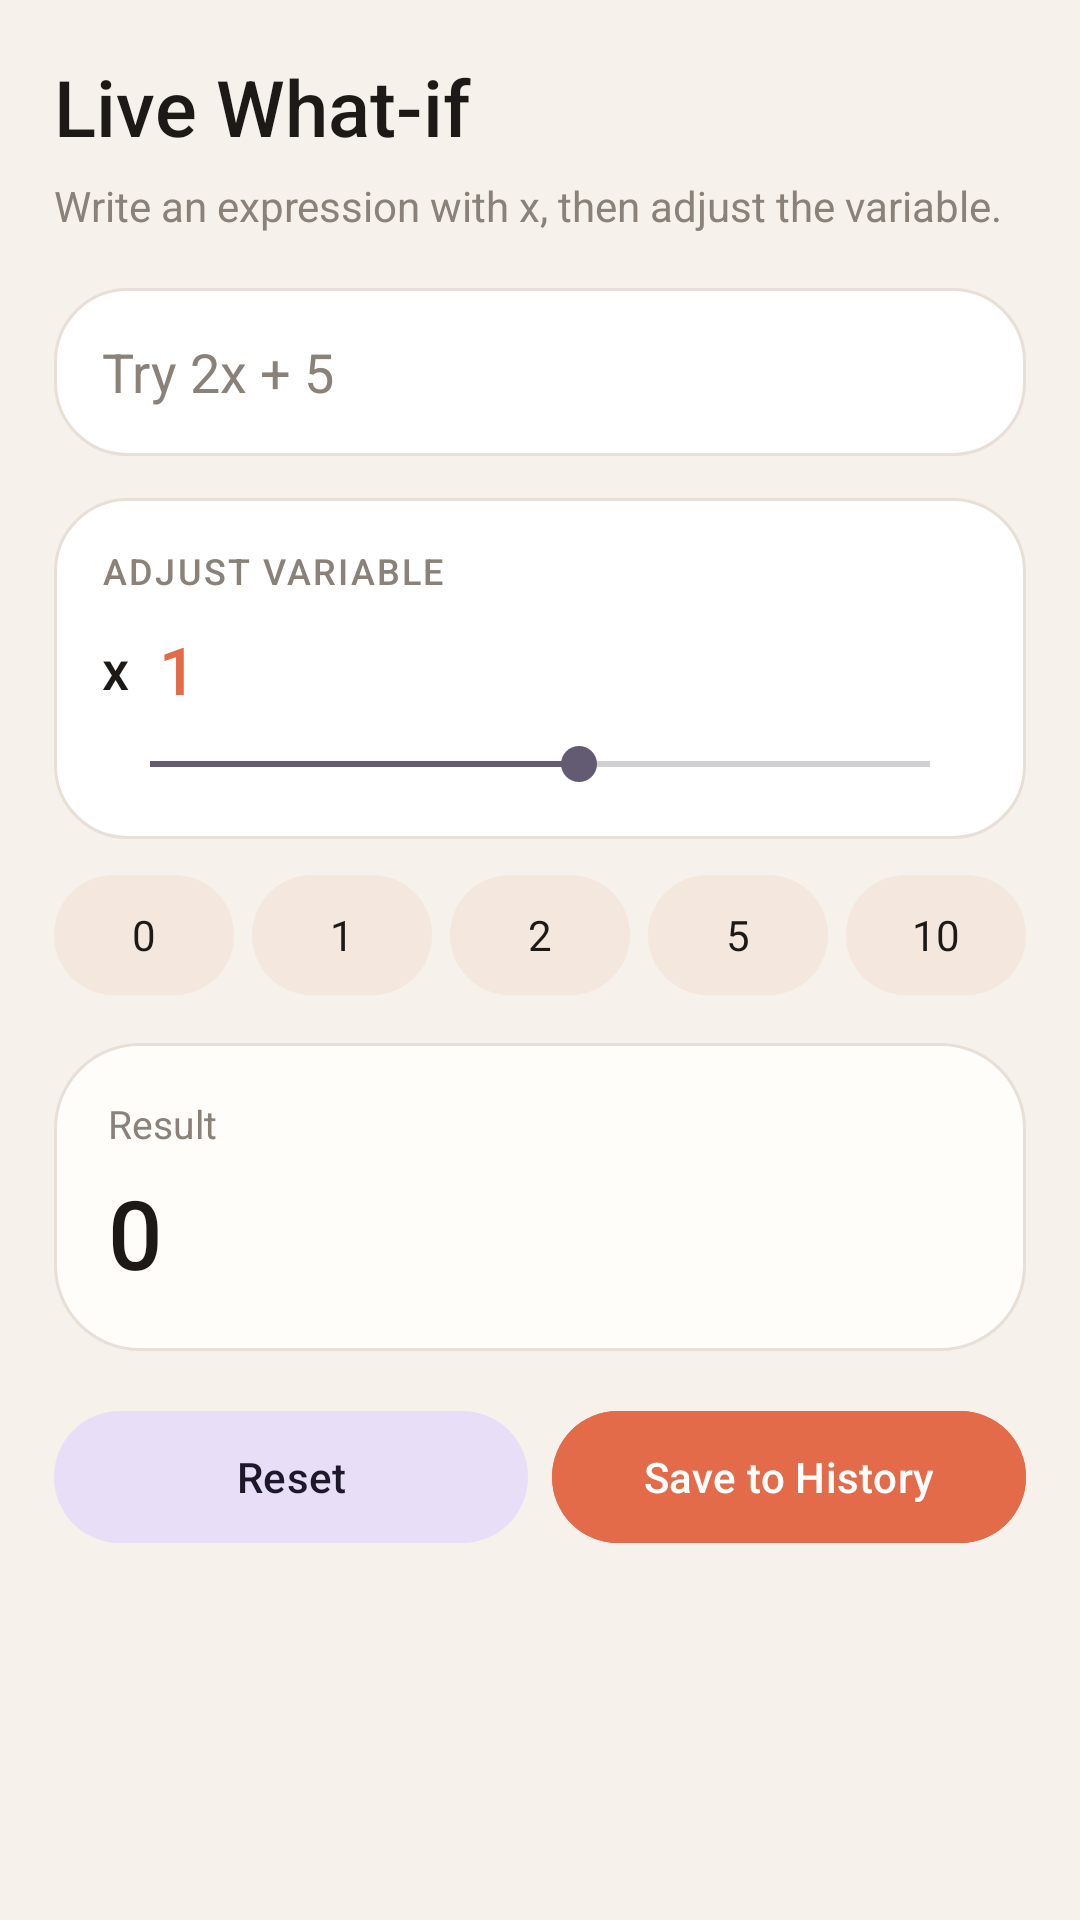

Reconstruct the res/layout file that produces this screen, plus the resources it refers to.
<!-- AndroidManifest.xml: application theme Theme.SciCalc -->
<!-- res/layout/fragment_whatif.xml -->
<?xml version="1.0" encoding="utf-8"?>
<ScrollView xmlns:android="http://schemas.android.com/apk/res/android"
    android:layout_width="match_parent"
    android:layout_height="match_parent"
    android:background="@color/bg_app"
    android:fillViewport="true">

    <LinearLayout
        android:layout_width="match_parent"
        android:layout_height="wrap_content"
        android:orientation="vertical"
        android:padding="18dp">

        <TextView
            android:layout_width="wrap_content"
            android:layout_height="wrap_content"
            android:fontFamily="sans-serif-medium"
            android:text="@string/whatif_title"
            android:textColor="@color/text_primary"
            android:textSize="26sp" />

        <TextView
            android:layout_width="match_parent"
            android:layout_height="wrap_content"
            android:layout_marginTop="6dp"
            android:text="@string/whatif_sub"
            android:textColor="@color/text_secondary"
            android:textSize="14sp" />

        <EditText
            android:id="@+id/etExpr"
            android:layout_width="match_parent"
            android:layout_height="56dp"
            android:layout_marginTop="18dp"
            android:background="@drawable/bg_card"
            android:hint="@string/expression_hint"
            android:importantForAutofill="no"
            android:inputType="text"
            android:paddingStart="16dp"
            android:paddingEnd="16dp"
            android:textColor="@color/text_primary"
            android:textColorHint="@color/text_secondary"
            android:textSize="18sp" />

        <LinearLayout
            android:layout_width="match_parent"
            android:layout_height="wrap_content"
            android:layout_marginTop="14dp"
            android:background="@drawable/bg_card"
            android:orientation="vertical"
            android:padding="16dp">

            <TextView
                android:layout_width="wrap_content"
                android:layout_height="wrap_content"
                android:fontFamily="sans-serif-medium"
                android:letterSpacing="0.06"
                android:text="@string/adjust_variable"
                android:textColor="@color/text_secondary"
                android:textSize="12sp" />

            <LinearLayout
                android:layout_width="match_parent"
                android:layout_height="wrap_content"
                android:layout_marginTop="10dp"
                android:gravity="center_vertical"
                android:orientation="horizontal">

                <TextView
                    android:layout_width="wrap_content"
                    android:layout_height="wrap_content"
                    android:fontFamily="sans-serif-medium"
                    android:text="@string/original_x"
                    android:textColor="@color/text_primary"
                    android:textSize="18sp" />

                <TextView
                    android:id="@+id/tvXValue"
                    android:layout_width="0dp"
                    android:layout_height="wrap_content"
                    android:layout_marginStart="10dp"
                    android:layout_weight="1"
                    android:fontFamily="sans-serif-medium"
                    android:text="1"
                    android:textColor="@color/accent"
                    android:textSize="22sp" />
            </LinearLayout>

            <SeekBar
                android:id="@+id/seekX"
                android:layout_width="match_parent"
                android:layout_height="wrap_content"
                android:layout_marginTop="8dp"
                android:max="200"
                android:progress="110" />
        </LinearLayout>

        <LinearLayout
            android:id="@+id/presetRow"
            android:layout_width="match_parent"
            android:layout_height="wrap_content"
            android:layout_marginTop="12dp"
            android:orientation="horizontal">

            <TextView android:id="@+id/preset0" android:layout_width="0dp" android:layout_height="40dp" android:layout_marginEnd="6dp" android:layout_weight="1" android:background="@drawable/bg_chip" android:gravity="center" android:text="0" android:textColor="@color/text_primary" />
            <TextView android:id="@+id/preset1" android:layout_width="0dp" android:layout_height="40dp" android:layout_marginEnd="6dp" android:layout_weight="1" android:background="@drawable/bg_chip" android:gravity="center" android:text="1" android:textColor="@color/text_primary" />
            <TextView android:id="@+id/preset2" android:layout_width="0dp" android:layout_height="40dp" android:layout_marginEnd="6dp" android:layout_weight="1" android:background="@drawable/bg_chip" android:gravity="center" android:text="2" android:textColor="@color/text_primary" />
            <TextView android:id="@+id/preset5" android:layout_width="0dp" android:layout_height="40dp" android:layout_marginEnd="6dp" android:layout_weight="1" android:background="@drawable/bg_chip" android:gravity="center" android:text="5" android:textColor="@color/text_primary" />
            <TextView android:id="@+id/preset10" android:layout_width="0dp" android:layout_height="40dp" android:layout_weight="1" android:background="@drawable/bg_chip" android:gravity="center" android:text="10" android:textColor="@color/text_primary" />
        </LinearLayout>

        <LinearLayout
            android:layout_width="match_parent"
            android:layout_height="wrap_content"
            android:layout_marginTop="16dp"
            android:background="@drawable/bg_display"
            android:orientation="vertical"
            android:padding="18dp">

            <TextView
                android:layout_width="wrap_content"
                android:layout_height="wrap_content"
                android:text="@string/result"
                android:textColor="@color/text_secondary"
                android:textSize="13sp" />

            <TextView
                android:id="@+id/tvWhatResult"
                android:layout_width="match_parent"
                android:layout_height="wrap_content"
                android:layout_marginTop="6dp"
                android:fontFamily="sans-serif-medium"
                android:text="0"
                android:textColor="@color/text_primary"
                android:textSize="32sp" />
        </LinearLayout>

        <LinearLayout
            android:layout_width="match_parent"
            android:layout_height="wrap_content"
            android:layout_marginTop="16dp"
            android:orientation="horizontal">

            <com.google.android.material.button.MaterialButton
                android:id="@+id/btnReset"
                style="@style/Widget.Material3.Button.TonalButton"
                android:layout_width="0dp"
                android:layout_height="52dp"
                android:layout_marginEnd="8dp"
                android:layout_weight="1"
                android:text="@string/reset_whatif"
                android:textAllCaps="false" />

            <com.google.android.material.button.MaterialButton
                android:id="@+id/btnSave"
                android:layout_width="0dp"
                android:layout_height="52dp"
                android:layout_weight="1"
                android:backgroundTint="@color/accent"
                android:text="@string/save_to_history"
                android:textAllCaps="false"
                android:textColor="@android:color/white" />
        </LinearLayout>
    </LinearLayout>
</ScrollView>
<!-- resources referenced by this layout -->
<resources>
  <color name="accent">#E36B4A</color>
  <color name="bg_app">#F6F1EA</color>
  <color name="text_primary">#1C1917</color>
  <color name="text_secondary">#8A8178</color>
  <!-- drawable bg_card (drawable) -->
  <?xml version="1.0" encoding="utf-8"?>
  <shape xmlns:android="http://schemas.android.com/apk/res/android"
      android:shape="rectangle">
      <solid android:color="@color/bg_panel" />
      <corners android:radius="24dp" />
      <stroke
          android:width="1dp"
          android:color="@color/stroke" />
  </shape>
  <!-- drawable bg_chip (drawable) -->
  <?xml version="1.0" encoding="utf-8"?>
  <shape xmlns:android="http://schemas.android.com/apk/res/android"
      android:shape="rectangle">
      <solid android:color="@color/btn_function" />
      <corners android:radius="20dp" />
  </shape>
  <!-- drawable bg_display (drawable) -->
  <?xml version="1.0" encoding="utf-8"?>
  <shape xmlns:android="http://schemas.android.com/apk/res/android"
      android:shape="rectangle">
      <solid android:color="@color/bg_display" />
      <corners android:radius="28dp" />
      <stroke
          android:width="1dp"
          android:color="@color/stroke" />
  </shape>
  <string name="adjust_variable">ADJUST VARIABLE</string>
  <string name="expression_hint">Try 2x + 5</string>
  <string name="original_x">x</string>
  <string name="reset_whatif">Reset</string>
  <string name="result">Result</string>
  <string name="save_to_history">Save to History</string>
  <string name="whatif_sub">Write an expression with x, then adjust the variable.</string>
  <string name="whatif_title">Live What-if</string>
  <style name="Theme.SciCalc" parent="Theme.Material3.Light.NoActionBar">
          <item name="android:statusBarColor">@color/bg_app</item>
          <item name="android:navigationBarColor">@color/nav_bg</item>
          <item name="android:windowBackground">@color/bg_app</item>
          <item name="android:windowLightStatusBar">true</item>
          <item name="colorPrimary">@color/accent</item>
          <item name="colorOnPrimary">@android:color/white</item>
          <item name="colorSurface">@color/bg_panel</item>
          <item name="android:colorBackground">@color/bg_app</item>
      </style>
  <color name="bg_panel">#FFFFFF</color>
  <color name="stroke">#E8DFD6</color>
  <color name="btn_function">#F4E7DE</color>
  <color name="bg_display">#FFFDF9</color>
  <color name="nav_bg">#FFFDF9</color>
</resources>
